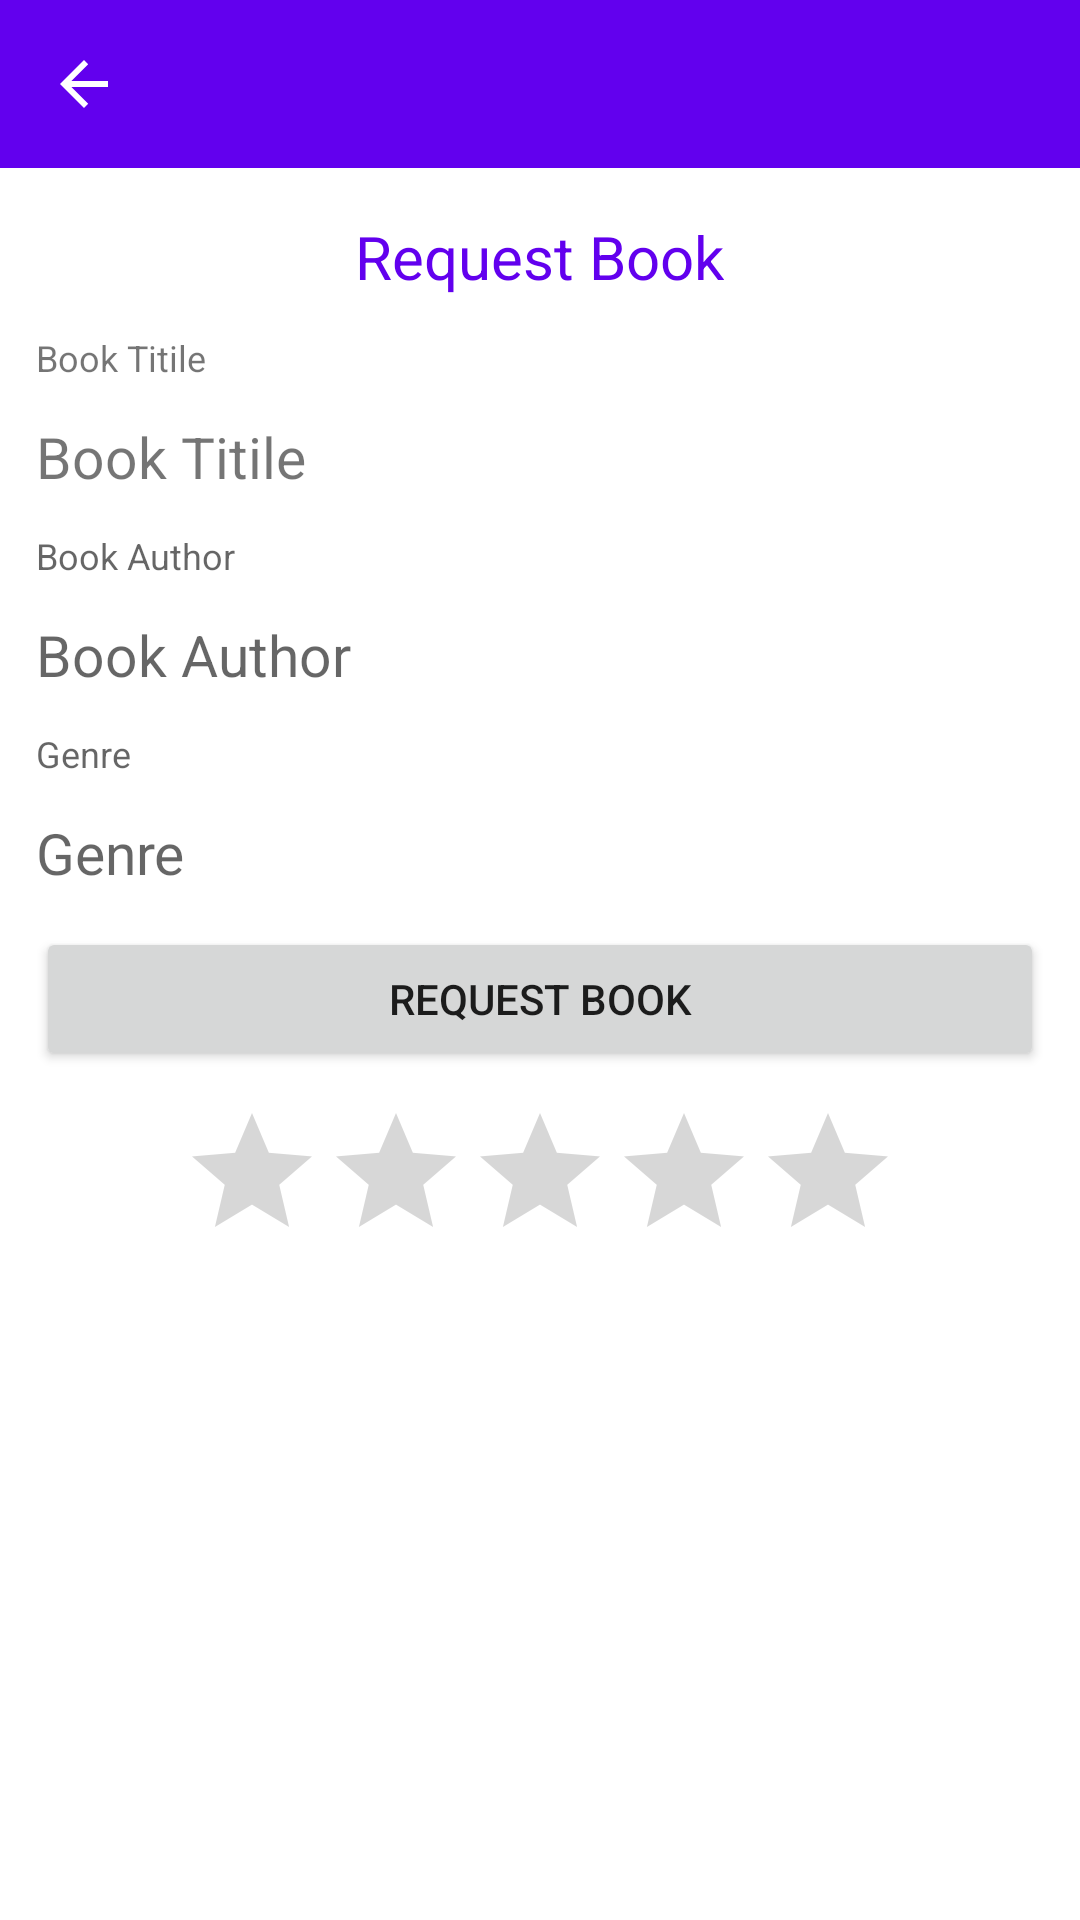

This screen was rendered from an Android layout file. Write that file and the resources it references.
<!-- AndroidManifest.xml: application theme Theme.BookReservation -->
<!-- res/layout/activity_request_book.xml -->
<?xml version="1.0" encoding="utf-8"?>
<layout>
    <LinearLayout xmlns:android="http://schemas.android.com/apk/res/android"
        xmlns:app="http://schemas.android.com/apk/res-auto"
        xmlns:tools="http://schemas.android.com/tools"
        android:layout_width="match_parent"
        android:layout_height="match_parent"
        android:orientation="vertical"
        tools:context=".ui.student.RequestBookActivity">
        <androidx.appcompat.widget.Toolbar
            android:id="@+id/toolbar"
            android:layout_width="match_parent"
            android:layout_height="wrap_content"
            android:background="@color/purple_500"
            android:theme="@style/ThemeOverlay.AppCompat.Dark.ActionBar"
            app:layout_constraintTop_toTopOf="parent"
            app:navigationIcon="?attr/homeAsUpIndicator"
            app:popupTheme="@style/ThemeOverlay.AppCompat.Light" />
        <TextView
            android:id="@+id/textView5"
            android:layout_width="wrap_content"
            android:layout_height="wrap_content"
            android:layout_marginTop="16dp"
            android:layout_gravity="center"
            android:text="Request Book"
            android:textColor="@color/purple_500"
            android:textSize="20sp"
            app:layout_constraintEnd_toEndOf="parent"
            app:layout_constraintStart_toStartOf="parent"
            app:layout_constraintTop_toTopOf="parent" />
        <TextView
            android:text="Book Titile"
            android:textSize="12sp"
            android:layout_width="match_parent"
            android:layout_marginHorizontal="12dp"
            android:layout_height="wrap_content"
            android:layout_marginTop="12dp"
            app:layout_constraintEnd_toEndOf="parent"
            app:layout_constraintStart_toStartOf="parent"
            app:layout_constraintTop_toBottomOf="@+id/textView5" />
        <TextView
            android:id="@+id/title"
            android:text="Book Titile"
            android:textSize="19sp"
            android:layout_width="match_parent"
            android:layout_marginHorizontal="12dp"
            android:layout_height="wrap_content"
            android:layout_marginTop="12dp"
            app:layout_constraintEnd_toEndOf="parent"
            app:layout_constraintStart_toStartOf="parent"
            app:layout_constraintTop_toBottomOf="@+id/textView5" />
        <TextView

            android:hint="Book Author"
            android:textSize="12sp"
            android:layout_width="match_parent"
            android:layout_marginHorizontal="12dp"
            android:layout_height="wrap_content"
            android:layout_marginTop="12dp"
            app:layout_constraintEnd_toEndOf="parent"
            app:layout_constraintStart_toStartOf="parent"
            app:layout_constraintTop_toBottomOf="@+id/textView5" />
        <TextView
            android:id="@+id/author"
            android:hint="Book Author"
            android:textSize="19sp"
            android:layout_width="match_parent"
            android:layout_marginHorizontal="12dp"
            android:layout_height="wrap_content"
            android:layout_marginTop="12dp"
            app:layout_constraintEnd_toEndOf="parent"
            app:layout_constraintStart_toStartOf="parent"
            app:layout_constraintTop_toBottomOf="@+id/textView5" />
        <TextView

            android:textSize="12sp"
            android:hint="Genre"
            android:layout_width="match_parent"
            android:layout_marginHorizontal="12dp"
            android:layout_height="wrap_content"
            android:layout_marginTop="12dp"
            app:layout_constraintEnd_toEndOf="parent"
            app:layout_constraintStart_toStartOf="parent"
            app:layout_constraintTop_toBottomOf="@+id/textView5" />
        <TextView
            android:id="@+id/genre"
            android:textSize="19sp"
            android:hint="Genre"
            android:layout_width="match_parent"
            android:layout_marginHorizontal="12dp"
            android:layout_height="wrap_content"
            android:layout_marginTop="12dp"
            app:layout_constraintEnd_toEndOf="parent"
            app:layout_constraintStart_toStartOf="parent"
            app:layout_constraintTop_toBottomOf="@+id/textView5" />
        <TextView

            android:hint="Book Description"
            android:layout_width="match_parent"
            android:visibility="gone"
            android:layout_marginHorizontal="12dp"
            android:layout_height="wrap_content"
            android:layout_marginTop="12dp"
            android:textSize="12sp"
            app:layout_constraintEnd_toEndOf="parent"
            app:layout_constraintStart_toStartOf="parent"
            app:layout_constraintTop_toBottomOf="@+id/textView5" />
        <TextView
            android:id="@+id/desc"
            android:hint="Book Description"
            android:layout_width="match_parent"
            android:layout_marginHorizontal="12dp"
            android:visibility="gone"
            android:layout_height="wrap_content"
            android:layout_marginTop="12dp"
            android:textSize="19sp"
            app:layout_constraintEnd_toEndOf="parent"
            app:layout_constraintStart_toStartOf="parent"
            app:layout_constraintTop_toBottomOf="@+id/textView5" />

        <Button
            android:id="@+id/request"
            android:text="Request Book"
            android:layout_marginTop="12dp"
            android:layout_marginHorizontal="12dp"
            android:padding="12dp"
            android:layout_width="match_parent"
            android:layout_height="wrap_content"/>


        <RatingBar
            android:layout_width="wrap_content"
            android:layout_height="wrap_content"
            android:layout_marginTop="10dp"
            android:numStars="5"
            android:isIndicator="true"
            android:layout_gravity="center"
            android:id="@+id/ratingbar"
            />
    </LinearLayout>
</layout>
<!-- resources referenced by this layout -->
<resources>
  <style name="Theme.BookReservation" parent="Theme.MaterialComponents.Light.NoActionBar">
          
          <item name="colorPrimary">@color/purple_500</item>
          <item name="colorPrimaryVariant">@color/purple_700</item>
          <item name="colorOnPrimary">@color/white</item>
          
          <item name="colorSecondary">@color/teal_200</item>
          <item name="colorSecondaryVariant">@color/teal_700</item>
          <item name="colorOnSecondary">@color/black</item>
          
          <item name="android:statusBarColor" tools:targetApi="l">?attr/colorPrimaryVariant</item>
          
      </style>
  <!-- not gathered from this repository: default colours our renderer supplied (Android Studio template values) -->
  <color name="purple_500">#FF6200EE</color>
  <color name="purple_700">#FF3700B3</color>
  <color name="teal_200">#FF03DAC5</color>
  <color name="teal_700">#FF018786</color>
  <color name="black">#FF000000</color>
  <color name="white">#FFFFFFFF</color>
</resources>
